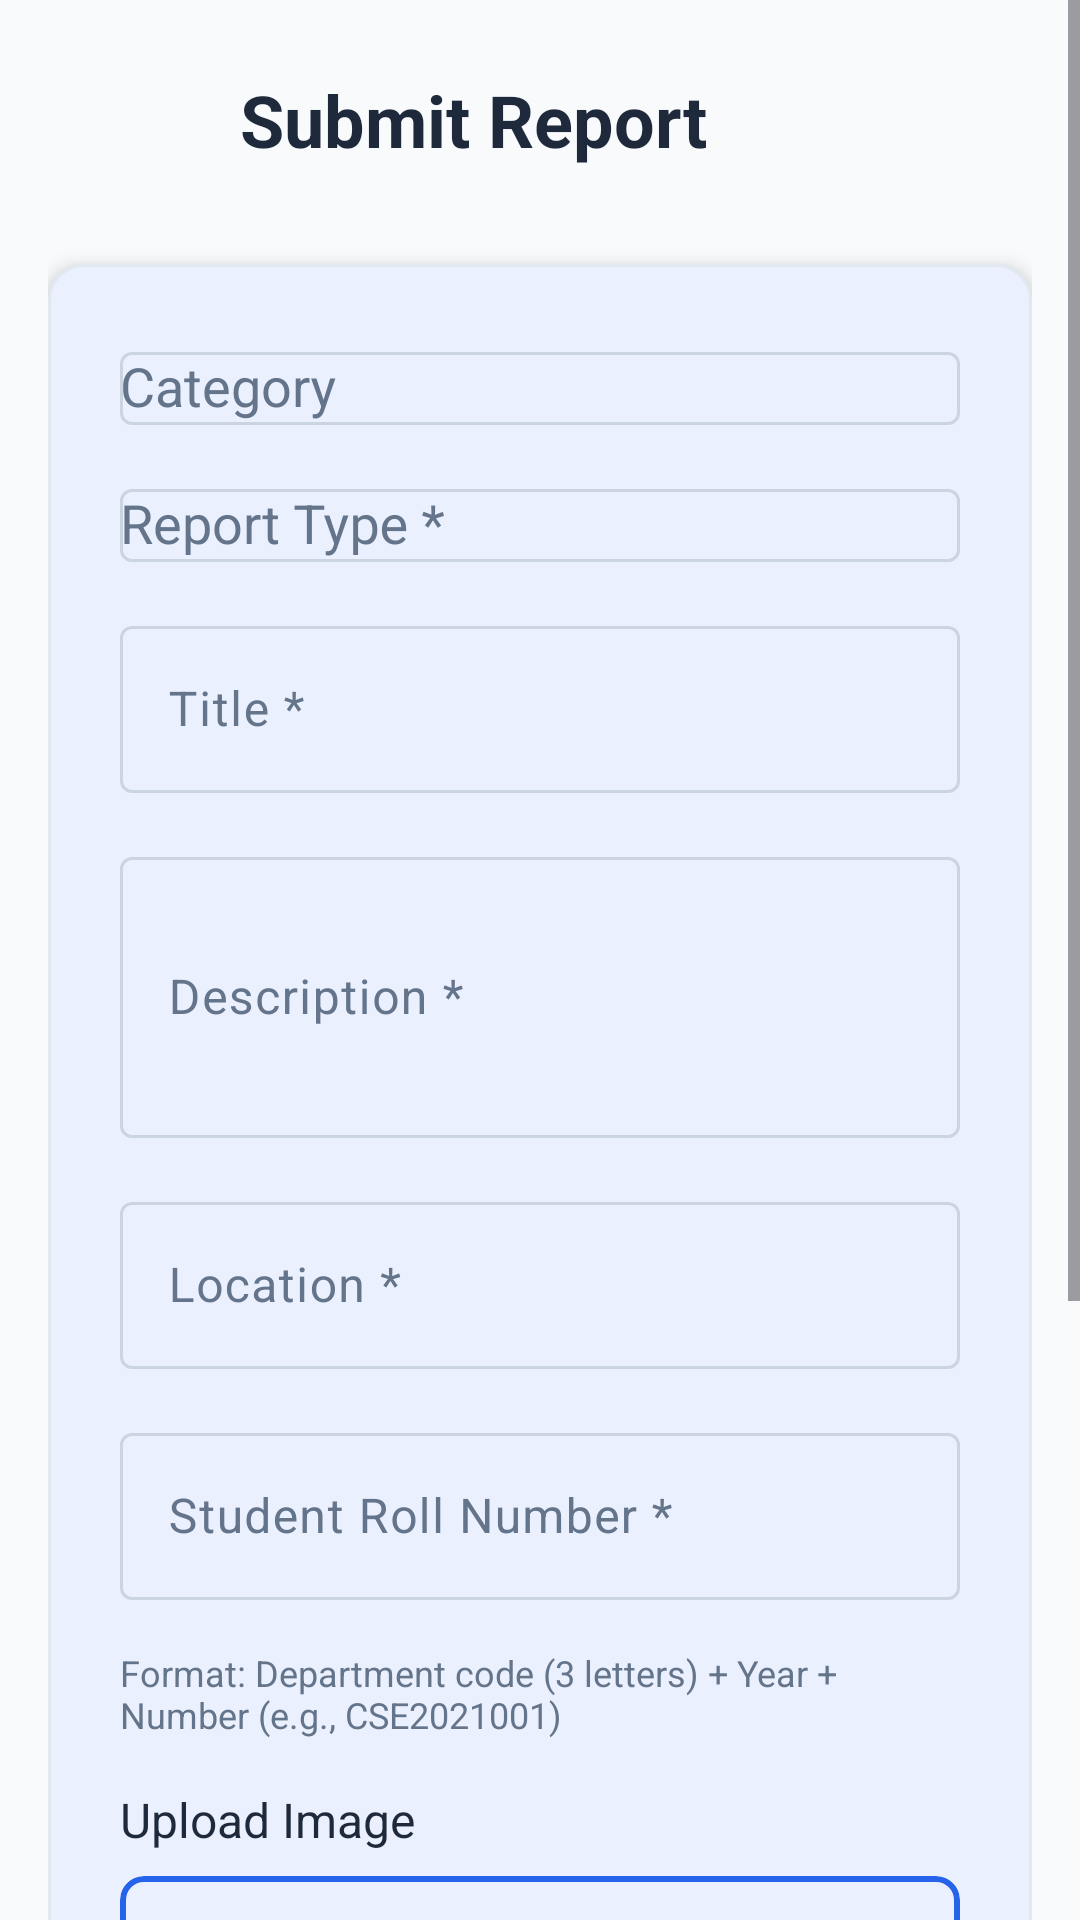

Produce the Android XML layout that renders to this screen, including the resource entries it uses.
<!-- AndroidManifest.xml: activity theme Theme.CampusCare.NoActionBar -->
<!-- res/layout/activity_submit.xml -->
<?xml version="1.0" encoding="utf-8"?>
<ScrollView xmlns:android="http://schemas.android.com/apk/res/android"
    xmlns:app="http://schemas.android.com/apk/res-auto"
    android:layout_width="match_parent"
    android:layout_height="match_parent"
    android:background="@color/background">

    <LinearLayout
        android:layout_width="match_parent"
        android:layout_height="wrap_content"
        android:orientation="vertical"
        android:padding="16dp">

        
        <LinearLayout
            android:layout_width="match_parent"
            android:layout_height="wrap_content"
            android:orientation="horizontal"
            android:gravity="center_vertical"
            android:layout_marginBottom="24dp">

            <ImageButton
                android:id="@+id/btnBack"
                android:layout_width="48dp"
                android:layout_height="48dp"
                android:background="?android:attr/selectableItemBackgroundBorderless"
                android:src="@drawable/ic_arrow_back" />

            <TextView
                android:id="@+id/tvTitle"
                android:layout_width="0dp"
                android:layout_height="wrap_content"
                android:layout_weight="1"
                android:text="Submit Report"
                android:textSize="24sp"
                android:textStyle="bold"
                android:textColor="@color/text_primary"
                android:layout_marginStart="16dp" />

        </LinearLayout>

        
        <com.google.android.material.card.MaterialCardView
            android:layout_width="match_parent"
            android:layout_height="wrap_content"
            app:cardCornerRadius="12dp"
            app:cardElevation="4dp">

            <LinearLayout
                android:layout_width="match_parent"
                android:layout_height="wrap_content"
                android:orientation="vertical"
                android:padding="24dp">

                
                <com.google.android.material.textfield.TextInputLayout
                    android:layout_width="match_parent"
                    android:layout_height="wrap_content"
                    android:layout_marginBottom="16dp"
                    >

                    <AutoCompleteTextView
                        android:id="@+id/spinnerCategory"
                        android:layout_width="match_parent"
                        android:layout_height="wrap_content"
                        android:hint="Category"
                        android:inputType="none" />

                </com.google.android.material.textfield.TextInputLayout>

                
                <com.google.android.material.textfield.TextInputLayout
                    android:layout_width="match_parent"
                    android:layout_height="wrap_content"
                    android:layout_marginBottom="16dp"
                    >

                    <AutoCompleteTextView
                        android:id="@+id/spinnerSubType"
                        android:layout_width="match_parent"
                        android:layout_height="wrap_content"
                        android:hint="Report Type *"
                        android:inputType="none" />

                </com.google.android.material.textfield.TextInputLayout>

                
                <com.google.android.material.textfield.TextInputLayout
                    android:layout_width="match_parent"
                    android:layout_height="wrap_content"
                    android:layout_marginBottom="16dp">

                    <com.google.android.material.textfield.TextInputEditText
                        android:id="@+id/etTitle"
                        android:layout_width="match_parent"
                        android:layout_height="wrap_content"
                        android:hint="Title *"
                        android:inputType="textCapSentences" />

                </com.google.android.material.textfield.TextInputLayout>

                
                <com.google.android.material.textfield.TextInputLayout
                    android:layout_width="match_parent"
                    android:layout_height="wrap_content"
                    android:layout_marginBottom="16dp">

                    <com.google.android.material.textfield.TextInputEditText
                        android:id="@+id/etDescription"
                        android:layout_width="match_parent"
                        android:layout_height="wrap_content"
                        android:hint="Description *"
                        android:inputType="textMultiLine|textCapSentences"
                        android:minLines="3"
                        android:maxLines="5" />

                </com.google.android.material.textfield.TextInputLayout>

                
                <com.google.android.material.textfield.TextInputLayout
                    android:layout_width="match_parent"
                    android:layout_height="wrap_content"
                    android:layout_marginBottom="16dp"
                    app:startIconDrawable="@drawable/ic_location">

                    <com.google.android.material.textfield.TextInputEditText
                        android:id="@+id/etLocation"
                        android:layout_width="match_parent"
                        android:layout_height="wrap_content"
                        android:hint="Location *"
                        android:inputType="textCapWords" />

                </com.google.android.material.textfield.TextInputLayout>

                
                <com.google.android.material.textfield.TextInputLayout
                    android:layout_width="match_parent"
                    android:layout_height="wrap_content"
                    android:layout_marginBottom="16dp">

                    <com.google.android.material.textfield.TextInputEditText
                        android:id="@+id/etRollNumber"
                        android:layout_width="match_parent"
                        android:layout_height="wrap_content"
                        android:hint="Student Roll Number *"
                        android:inputType="textCapCharacters"
                        android:maxLength="10" />

                </com.google.android.material.textfield.TextInputLayout>

                <TextView
                    android:layout_width="wrap_content"
                    android:layout_height="wrap_content"
                    android:text="Format: Department code (3 letters) + Year + Number (e.g., CSE2021001)"
                    android:textSize="12sp"
                    android:textColor="@color/text_secondary"
                    android:layout_marginBottom="16dp" />

                
                <TextView
                    android:layout_width="wrap_content"
                    android:layout_height="wrap_content"
                    android:text="Upload Image"
                    android:textSize="16sp"
                    android:textColor="@color/text_primary"
                    android:layout_marginBottom="8dp" />

                <com.google.android.material.card.MaterialCardView
                    android:id="@+id/cardImageUpload"
                    android:layout_width="match_parent"
                    android:layout_height="200dp"
                    android:layout_marginBottom="24dp"
                    app:cardCornerRadius="8dp"
                    app:strokeColor="@color/primary"
                    app:strokeWidth="2dp"
                    style="@style/Widget.Material3.CardView.Outlined">

                    <LinearLayout
                        android:layout_width="match_parent"
                        android:layout_height="match_parent"
                        android:gravity="center"
                        android:orientation="vertical">

                        <ImageView
                            android:id="@+id/ivPreview"
                            android:layout_width="match_parent"
                            android:layout_height="match_parent"
                            android:scaleType="centerCrop"
                            android:visibility="gone" />

                        <LinearLayout
                            android:id="@+id/layoutUploadPrompt"
                            android:layout_width="wrap_content"
                            android:layout_height="wrap_content"
                            android:gravity="center"
                            android:orientation="vertical">

                            <ImageView
                                android:layout_width="48dp"
                                android:layout_height="48dp"
                                android:src="@drawable/ic_upload"
                                app:tint="@color/text_secondary" />

                            <TextView
                                android:layout_width="wrap_content"
                                android:layout_height="wrap_content"
                                android:layout_marginTop="8dp"
                                android:text="Click to upload an image"
                                android:textColor="@color/text_secondary"
                                android:textSize="14sp" />

                        </LinearLayout>

                    </LinearLayout>

                </com.google.android.material.card.MaterialCardView>

                
                <LinearLayout
                    android:layout_width="match_parent"
                    android:layout_height="wrap_content"
                    android:orientation="horizontal">

                    <com.google.android.material.button.MaterialButton
                        android:id="@+id/btnCancel"
                        android:layout_width="0dp"
                        android:layout_height="wrap_content"
                        android:layout_weight="1"
                        android:layout_marginEnd="8dp"
                        android:text="Cancel"
                        style="@style/Widget.Material3.Button.OutlinedButton" />

                    <com.google.android.material.button.MaterialButton
                        android:id="@+id/btnSubmit"
                        android:layout_width="0dp"
                        android:layout_height="wrap_content"
                        android:layout_weight="1"
                        android:layout_marginStart="8dp"
                        android:backgroundTint="@color/primary"
                        android:text="Submit Report" />

                </LinearLayout>

            </LinearLayout>

        </com.google.android.material.card.MaterialCardView>

    </LinearLayout>

</ScrollView>
<!-- resources referenced by this layout -->
<resources>
  <color name="background">#F8FAFC</color>
  <color name="primary">#2563EB</color>
  <color name="text_primary">#1E293B</color>
  <color name="text_secondary">#64748B</color>
  <!-- drawable ic_upload (drawable) -->
  <vector xmlns:android="http://schemas.android.com/apk/res/android"
      android:width="24dp"
      android:height="24dp"
      android:viewportWidth="24"
      android:viewportHeight="24">
      <path
          android:fillColor="@android:color/black"
          android:pathData="M9,16h6v-6h4l-7,-7 -7,7h4zM5,18h14v2H5z"/>
  </vector>
  <style name="Theme.CampusCare.NoActionBar" parent="Theme.CampusCare">
          <item name="windowActionBar">false</item>
          <item name="windowNoTitle">true</item>
      </style>
  <style name="Theme.CampusCare" parent="Base.Theme.CampusCare" />
  <color name="md_theme_light_primary">#2563EB</color>
  <color name="md_theme_light_onPrimary">#FFFFFF</color>
  <color name="md_theme_light_primaryContainer">#DBEAFE</color>
  <color name="md_theme_light_onPrimaryContainer">#1E3A8A</color>
  <color name="md_theme_light_secondary">#DC2626</color>
  <color name="md_theme_light_onSecondary">#FFFFFF</color>
  <color name="md_theme_light_secondaryContainer">#FEE2E2</color>
  <color name="md_theme_light_onSecondaryContainer">#991B1B</color>
  <color name="md_theme_light_tertiary">#059669</color>
  <color name="md_theme_light_onTertiary">#FFFFFF</color>
  <color name="md_theme_light_tertiaryContainer">#D1FAE5</color>
  <color name="md_theme_light_onTertiaryContainer">#064E3B</color>
  <color name="md_theme_light_error">#DC2626</color>
  <color name="md_theme_light_onError">#FFFFFF</color>
  <color name="md_theme_light_errorContainer">#FEE2E2</color>
  <color name="md_theme_light_onErrorContainer">#991B1B</color>
  <color name="md_theme_light_background">#F8FAFC</color>
  <color name="md_theme_light_onBackground">#1E293B</color>
  <color name="md_theme_light_surface">#FFFFFF</color>
  <color name="md_theme_light_onSurface">#1E293B</color>
  <color name="md_theme_light_surfaceVariant">#F1F5F9</color>
  <color name="md_theme_light_onSurfaceVariant">#64748B</color>
  <color name="md_theme_light_outline">#CBD5E1</color>
  <color name="md_theme_light_outlineVariant">#E2E8F0</color>
  <color name="md_theme_light_inverseSurface">#1E293B</color>
  <color name="md_theme_light_inverseOnSurface">#F8FAFC</color>
  <color name="md_theme_light_inversePrimary">#93C5FD</color>
</resources>
